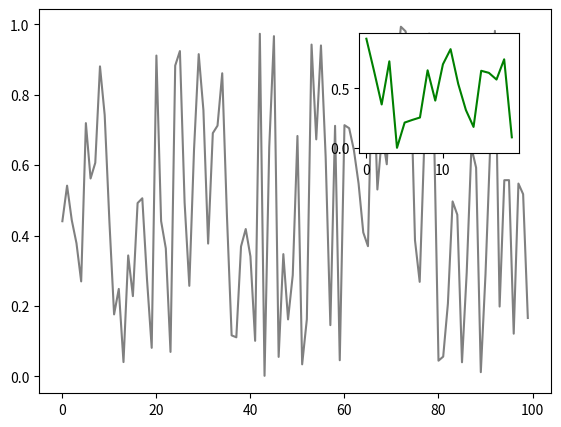
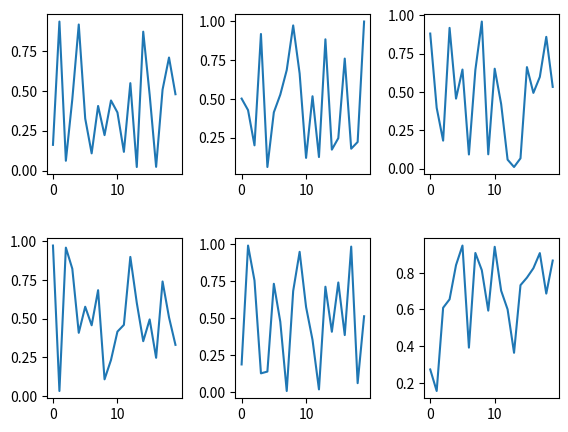
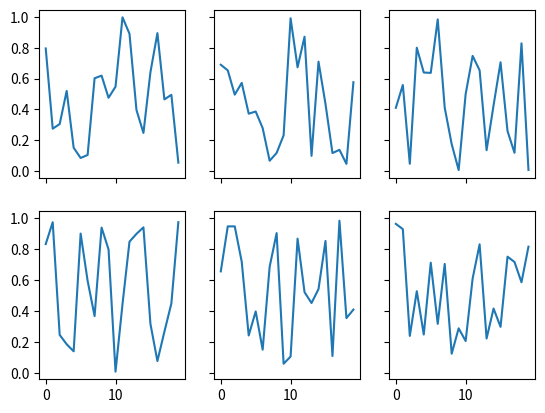

These charts were generated, in order, by the following Python code:
__author__ = 'apatti'

from matplotlib import pyplot as plt
import numpy as np

class MultiPanelPlot:

    @staticmethod
    def insetPlot():
        """
        The add_axes method allows you to create an axes instance by specifying the size relative to the figure edges.
        The argument is [left, bottom, width, height] which specifies the axes extent in fractions of the figure size (i.e. between 0 and 1):
        """
        fig = plt.figure()
        main_ax = fig.add_axes([0.1,0.1,0.8,0.8])
        inset_ax = fig.add_axes([0.6,0.6,0.25,0.25])
        main_ax.plot(np.random.rand(100),color="gray")
        inset_ax.plot(np.random.rand(20),color="green")
        plt.show()
        pass

    @staticmethod
    def simpleMultiPanel():

        """
        create a simple multi-panel graph using add_subplot
        :return: None
        """
        fig = plt.figure()
        for i in range(1,7):
            ax = fig.add_subplot(2,3,i)
            #to add text
            #ax.text(0.45,0.45,str(i),fontsize=24)
            ax.plot(np.random.rand(20))

        #to add spaces.
        fig.subplots_adjust(left=0.1, right=0.9,
                    bottom=0.1, top=0.9,
                    hspace=0.4, wspace=0.4)
        plt.show()

    @staticmethod
    def multipleSubplots():
        fig,axes = plt.subplots(nrows=2,ncols=3,sharex=True,sharey=True)
        for i in range(2):
            for j in range(3):
                axes[i][j].plot(np.random.rand(20))
                #axes[i][j].text(0.45,0.45,str((i,j)),fontsize=24)
        plt.show()

    @staticmethod
    def gridSpecPlot():
        """
        GridSpec is the highest-level routine for creating subplots.
        It's an abstract object that allows the creation of multi-row or multi-column subplots via an intuitive slicing interface
        :return: None
        """
        gs = plt.GridSpec(3,3,wspace=0.4,hspace=0.4) # a 3x3 grid
        fig = plt.figure(figsize=(6,6))
        fig.add_subplot(gs[1,:2])
        fig.add_subplot(gs[0,:2])
        fig.add_subplot(gs[:2,2])
        fig.add_subplot(gs[2,1:])
        fig.add_subplot(gs[2,0])
        plt.show()

if __name__ == '__main__':

    MultiPanelPlot.insetPlot()
    MultiPanelPlot.simpleMultiPanel()
    MultiPanelPlot.multipleSubplots()
    MultiPanelPlot.gridSpecPlot()